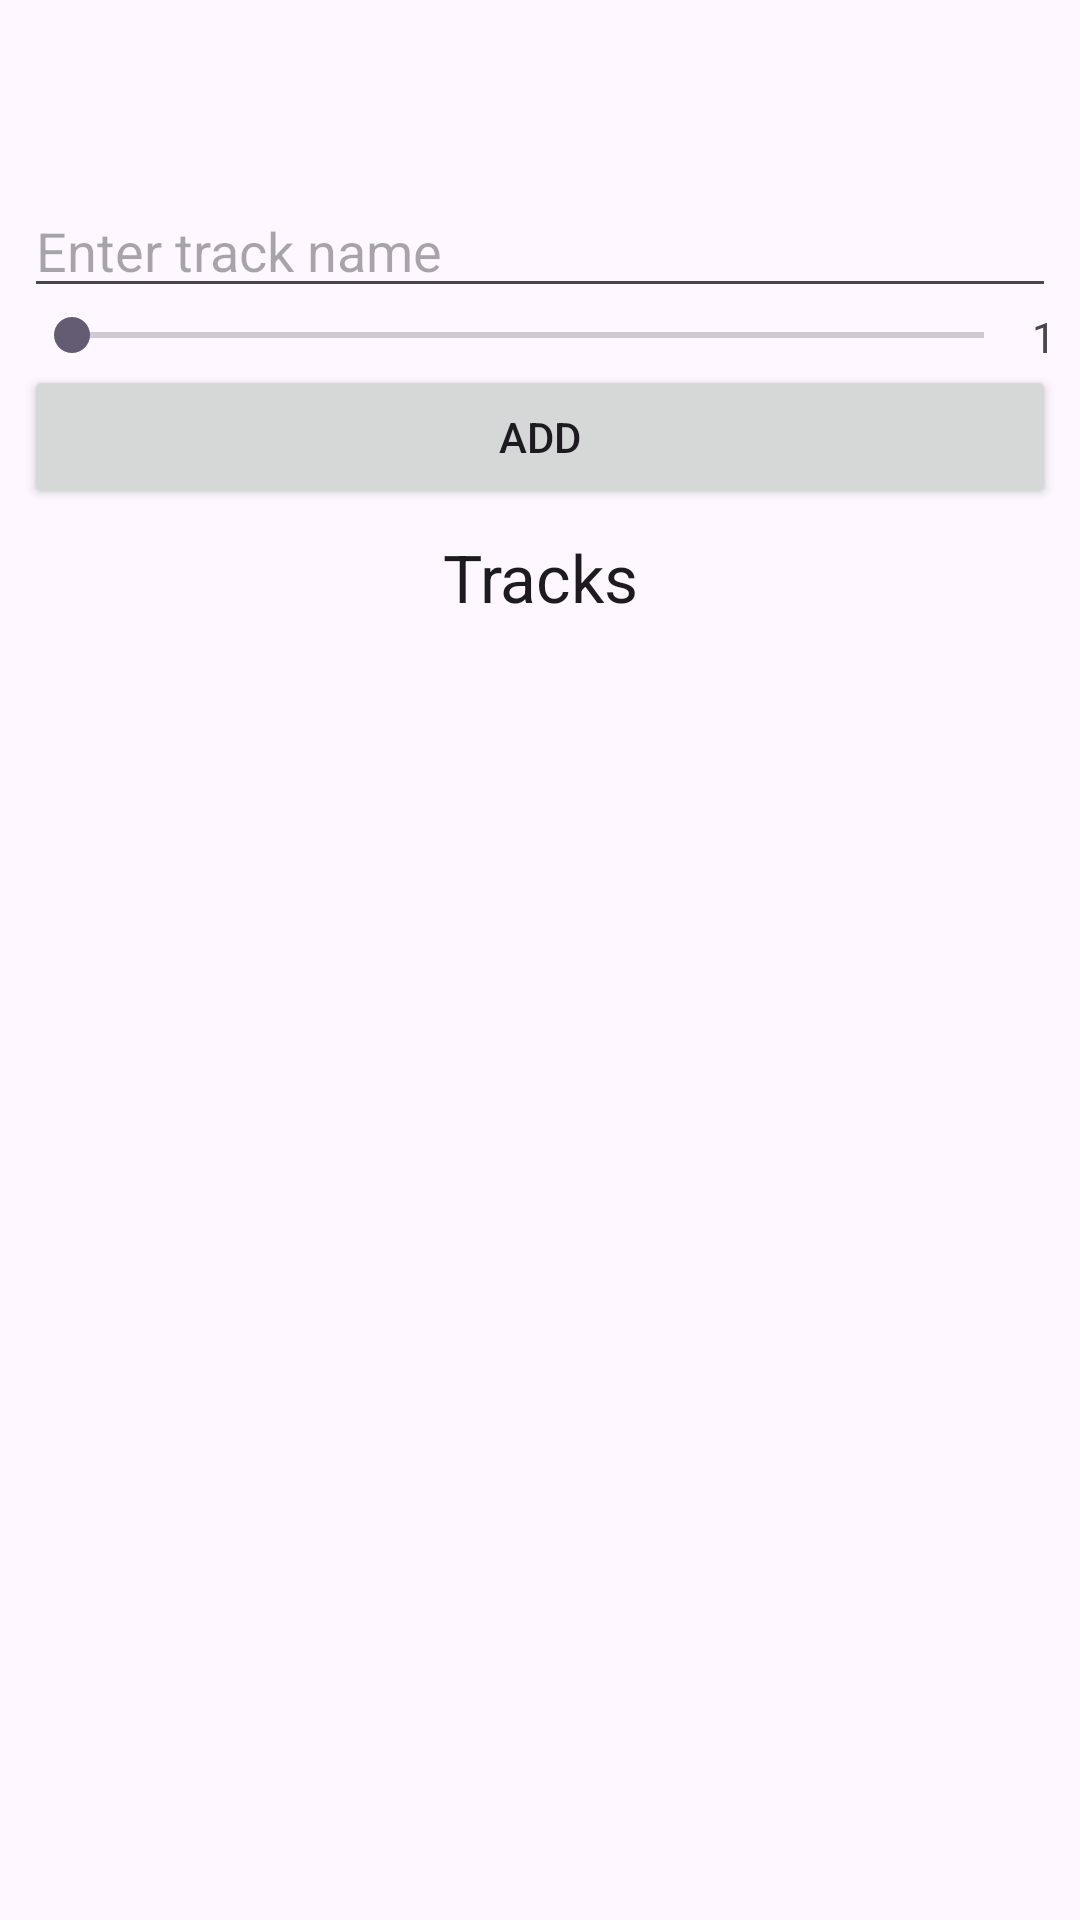

Layout XML and referenced resources for this Android screen:
<!-- AndroidManifest.xml: application theme Theme.Lab4firebaseArtist -->
<!-- res/layout/activity_artist.xml -->
<?xml version="1.0" encoding="utf-8"?>
<RelativeLayout xmlns:android="http://schemas.android.com/apk/res/android"
    xmlns:tools="http://schemas.android.com/tools"
    android:id="@+id/activity_artist"
    android:layout_width="match_parent"
    android:layout_height="match_parent"
    android:paddingBottom="8dp"
    android:paddingLeft="8dp"
    android:paddingRight="8dp"
    android:paddingTop="16dp"
    tools:context=".ArtistActivity">

    <TextView
        android:id="@+id/textViewArtist"
        android:padding="8dp"
        android:textAlignment="center"
        android:textAppearance="@style/Base.TextAppearance.AppCompat.Large"
        android:textStyle="bold"
        android:layout_width="match_parent"
        android:layout_height="wrap_content" />

    <EditText
        android:layout_below="@id/textViewArtist"
        android:id="@+id/editTextName"
        android:layout_width="match_parent"
        android:layout_height="wrap_content"
        android:hint="Enter track name" />

    <LinearLayout
        android:orientation="horizontal"
        android:id="@+id/linearLayout"
        android:layout_width="match_parent"
        android:layout_height="wrap_content"
        android:layout_below="@id/editTextName">

        <SeekBar
            android:layout_weight="1"
            android:id="@+id/seekBarRating"
            android:layout_width="match_parent"
            android:layout_height="wrap_content"
            android:max="5"></SeekBar>

        <TextView
            android:text="1"
            android:id="@+id/textViewRating"
            android:layout_width="wrap_content"
            android:layout_height="wrap_content" />

    </LinearLayout>


    <Button
        android:id="@+id/buttonAddTrack"
        android:layout_width="match_parent"
        android:layout_height="wrap_content"
        android:layout_below="@id/linearLayout"
        android:text="Add" />

    <TextView
        android:id="@+id/textView"
        android:layout_width="match_parent"
        android:layout_height="wrap_content"
        android:layout_below="@id/buttonAddTrack"
        android:padding="8dp"
        android:text="Tracks"
        android:textAlignment="center"
        android:textAppearance="@style/Base.TextAppearance.AppCompat.Large" />

    <ListView
        android:id="@+id/listViewTracks"
        android:layout_width="match_parent"
        android:layout_height="wrap_content"
        android:layout_below="@+id/textView"></ListView>

</RelativeLayout>
<!-- resources referenced by this layout -->
<resources>
  <style name="Theme.Lab4firebaseArtist" parent="Base.Theme.Lab4firebaseArtist" />
  <style name="Base.Theme.Lab4firebaseArtist" parent="Theme.Material3.DayNight.NoActionBar">
          
          
      </style>
</resources>
